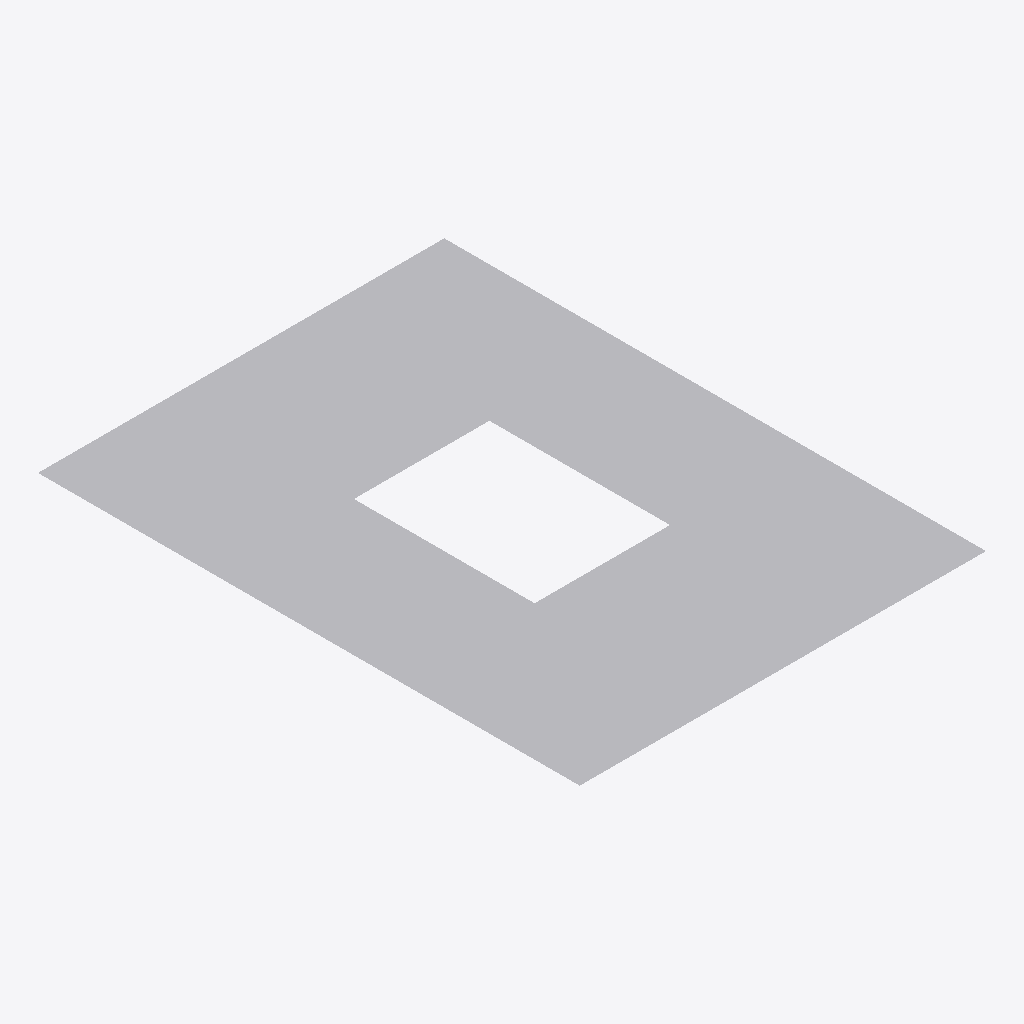
Isometric view of an IFC building model (IFC-SPF (STEP), schema IFC4, length unit unknown), seen from the south-west, elements coloured by IFC class: 1 other element (light grey).
Extent 180.0 m × 240.0 m × 0.0 m (x, y, z). Elements (1): 1 IfcBuildingElementProxy.

HEADER;
FILE_DESCRIPTION(('BoberCAD IFC polygonal tessellated void reference fixture'),'2;1');
FILE_NAME('sample_reference_geometry_polygonal_voids.ifc','2026-06-22T00:00:00',('BoberCAD'),('BoberCAD'),'BoberCAD','BoberCAD','');
FILE_SCHEMA(('IFC4'));
ENDSEC;
DATA;
#70=IFCBUILDINGELEMENTPROXY('polygonal-void-ref-1',$,'Polygonal void reference plate',$,$,#64,#51,$,$);
ENDSEC;
